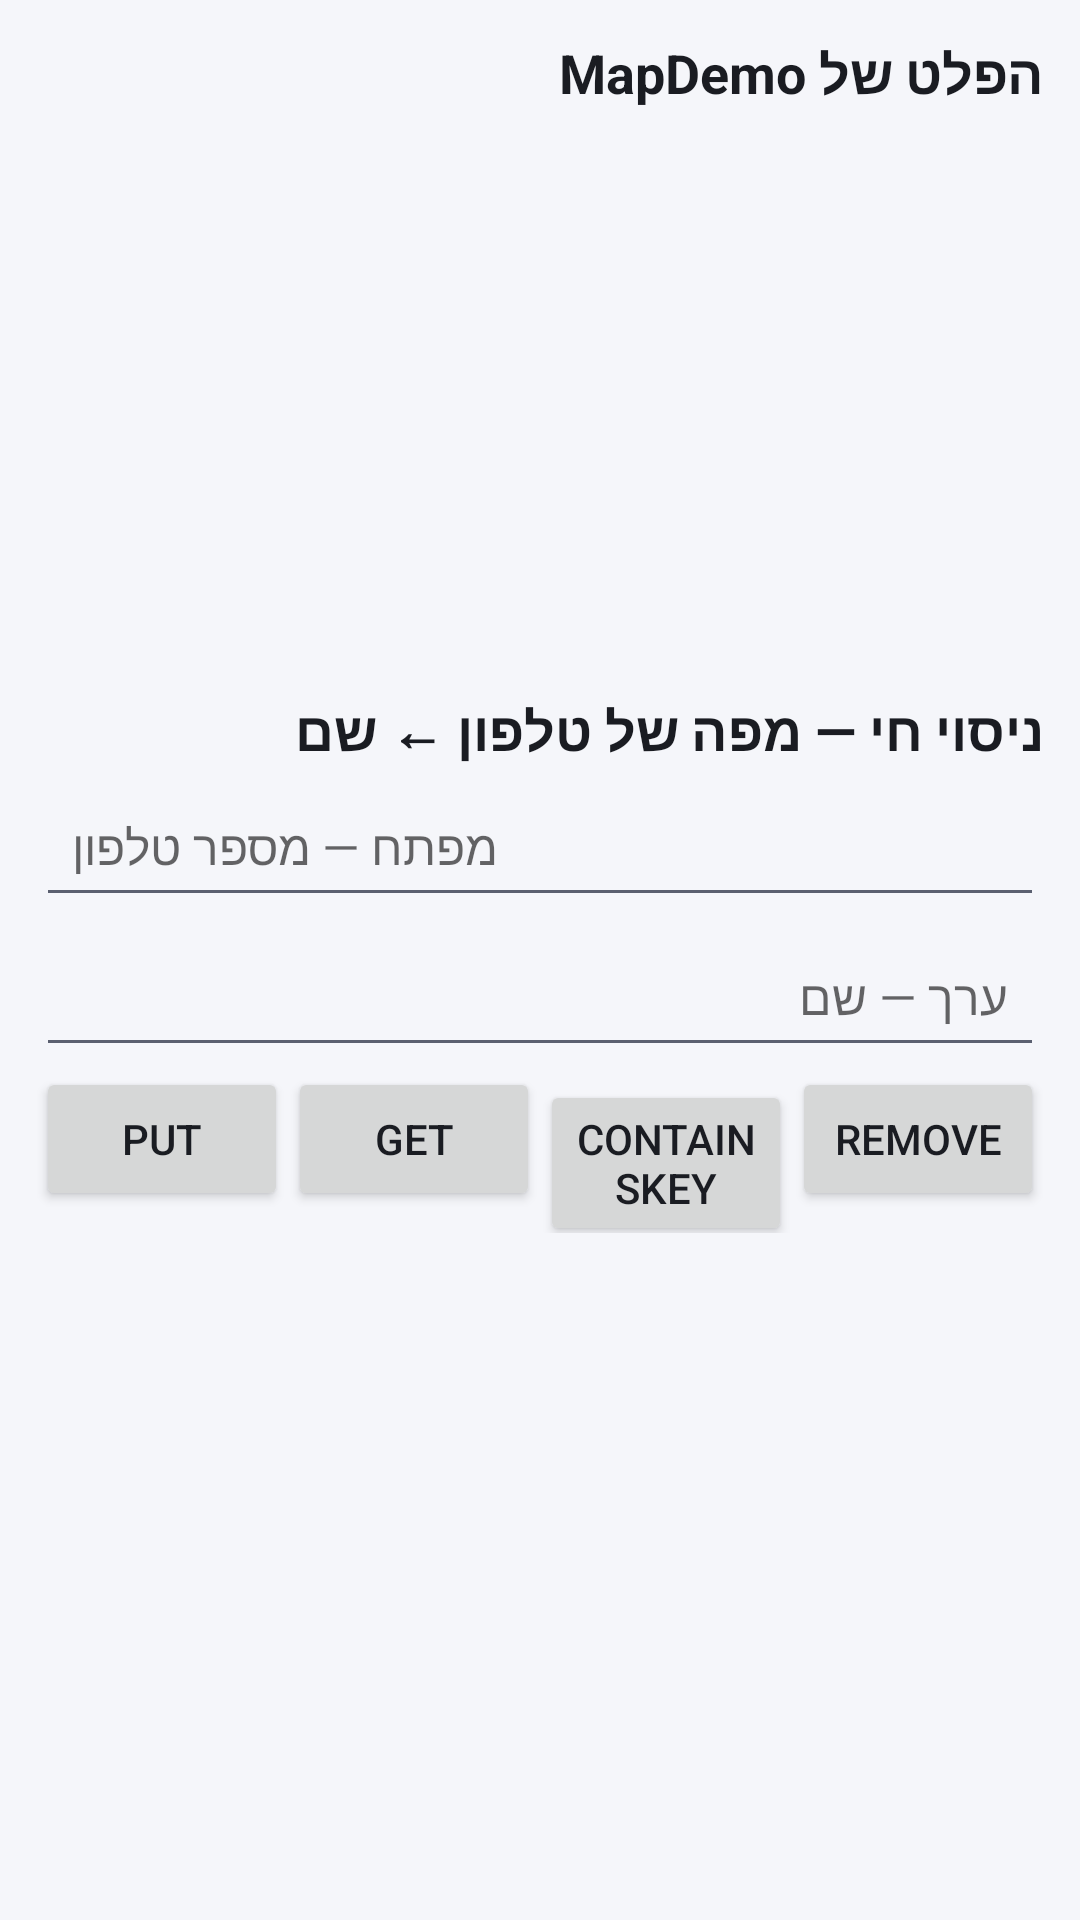

This screen was rendered from an Android layout file. Write that file and the resources it references.
<!-- AndroidManifest.xml: application theme Theme.App -->
<!-- res/layout/activity_map_demo.xml -->
<?xml version="1.0" encoding="utf-8"?>
<LinearLayout xmlns:android="http://schemas.android.com/apk/res/android"
    android:layout_width="match_parent"
    android:layout_height="match_parent"
    android:orientation="vertical"
    android:padding="12dp">

    <TextView
        android:layout_width="match_parent"
        android:layout_height="wrap_content"
        android:text="הפלט של MapDemo"
        android:textSize="18sp"
        android:textStyle="bold" />

    <ScrollView
        android:layout_width="match_parent"
        android:layout_height="0dp"
        android:layout_weight="1">

        <TextView
            android:id="@+id/tvLog"
            android:layout_width="match_parent"
            android:layout_height="wrap_content"
            android:paddingTop="6dp"
            android:paddingBottom="6dp"
            android:textIsSelectable="true"
            android:textSize="14sp" />
    </ScrollView>

    <TextView
        android:layout_width="match_parent"
        android:layout_height="wrap_content"
        android:paddingTop="8dp"
        android:text="ניסוי חי — מפה של טלפון ← שם"
        android:textSize="18sp"
        android:textStyle="bold" />

    <EditText
        android:id="@+id/etKey"
        android:layout_width="match_parent"
        android:layout_height="wrap_content"
        android:hint="מפתח — מספר טלפון"
        android:inputType="phone" />

    <EditText
        android:id="@+id/etValue"
        android:layout_width="match_parent"
        android:layout_height="wrap_content"
        android:hint="ערך — שם"
        android:inputType="textPersonName" />

    <LinearLayout
        android:layout_width="match_parent"
        android:layout_height="wrap_content"
        android:orientation="horizontal">

        <Button
            android:id="@+id/btnPut"
            android:layout_width="0dp"
            android:layout_height="wrap_content"
            android:layout_weight="1"
            android:text="put" />

        <Button
            android:id="@+id/btnGet"
            android:layout_width="0dp"
            android:layout_height="wrap_content"
            android:layout_weight="1"
            android:text="get" />

        <Button
            android:id="@+id/btnHas"
            android:layout_width="0dp"
            android:layout_height="wrap_content"
            android:layout_weight="1"
            android:text="containsKey" />

        <Button
            android:id="@+id/btnRemove"
            android:layout_width="0dp"
            android:layout_height="wrap_content"
            android:layout_weight="1"
            android:text="remove" />
    </LinearLayout>

    <TextView
        android:id="@+id/tvInfo"
        android:layout_width="match_parent"
        android:layout_height="wrap_content"
        android:paddingTop="6dp"
        android:paddingBottom="4dp"
        android:textSize="15sp" />

    <ListView
        android:id="@+id/lvEntries"
        android:layout_width="match_parent"
        android:layout_height="0dp"
        android:layout_weight="1" />

</LinearLayout>
<!-- resources referenced by this layout -->
<resources>
  <style name="Theme.App" parent="Base.Theme.App" />
  <style name="Base.Theme.App" parent="Theme.MaterialComponents.DayNight.DarkActionBar">
          <item name="colorPrimary">@color/brand</item>
          <item name="colorPrimaryVariant">@color/brand_dark</item>
          <item name="colorOnPrimary">@color/white</item>
          <item name="colorSecondary">@color/accent</item>
          <item name="colorAccent">@color/accent</item>
          <item name="android:windowBackground">@color/bg</item>
          <item name="android:textColorPrimary">@color/text_main</item>
          <item name="android:textColorSecondary">@color/text_soft</item>
  
          
          <item name="materialButtonStyle">@style/App.Button</item>
          <item name="android:textViewStyle">@style/App.Text</item>
          <item name="editTextStyle">@style/App.Edit</item>
          <item name="android:listDivider">@color/divider</item>
      </style>
  <color name="brand">#3F51B5</color>
  <color name="brand_dark">#303F9F</color>
  <color name="white">#FFFFFFFF</color>
  <color name="accent">#00897B</color>
  <color name="bg">#F5F6FA</color>
  <color name="text_main">#1A1C22</color>
  <color name="text_soft">#5B6070</color>
  <style name="App.Button" parent="Widget.MaterialComponents.Button">
          <item name="android:textSize">16sp</item>
          <item name="android:minHeight">52dp</item>
          <item name="android:paddingStart">20dp</item>
          <item name="android:paddingEnd">20dp</item>
          <item name="android:paddingTop">10dp</item>
          <item name="android:paddingBottom">10dp</item>
          <item name="android:textAllCaps">false</item>
          <item name="android:letterSpacing">0</item>
          <item name="cornerRadius">14dp</item>
      </style>
  <style name="App.Text" parent="Widget.AppCompat.TextView">
          <item name="android:textSize">16sp</item>
          <item name="android:lineSpacingExtra">5sp</item>
          <item name="android:textColor">@color/text_main</item>
      </style>
  <style name="App.Edit" parent="Widget.AppCompat.EditText">
          <item name="android:textSize">16sp</item>
          <item name="android:minHeight">50dp</item>
          <item name="android:paddingStart">12dp</item>
          <item name="android:paddingEnd">12dp</item>
      </style>
  <color name="divider">#E1E4EC</color>
</resources>
